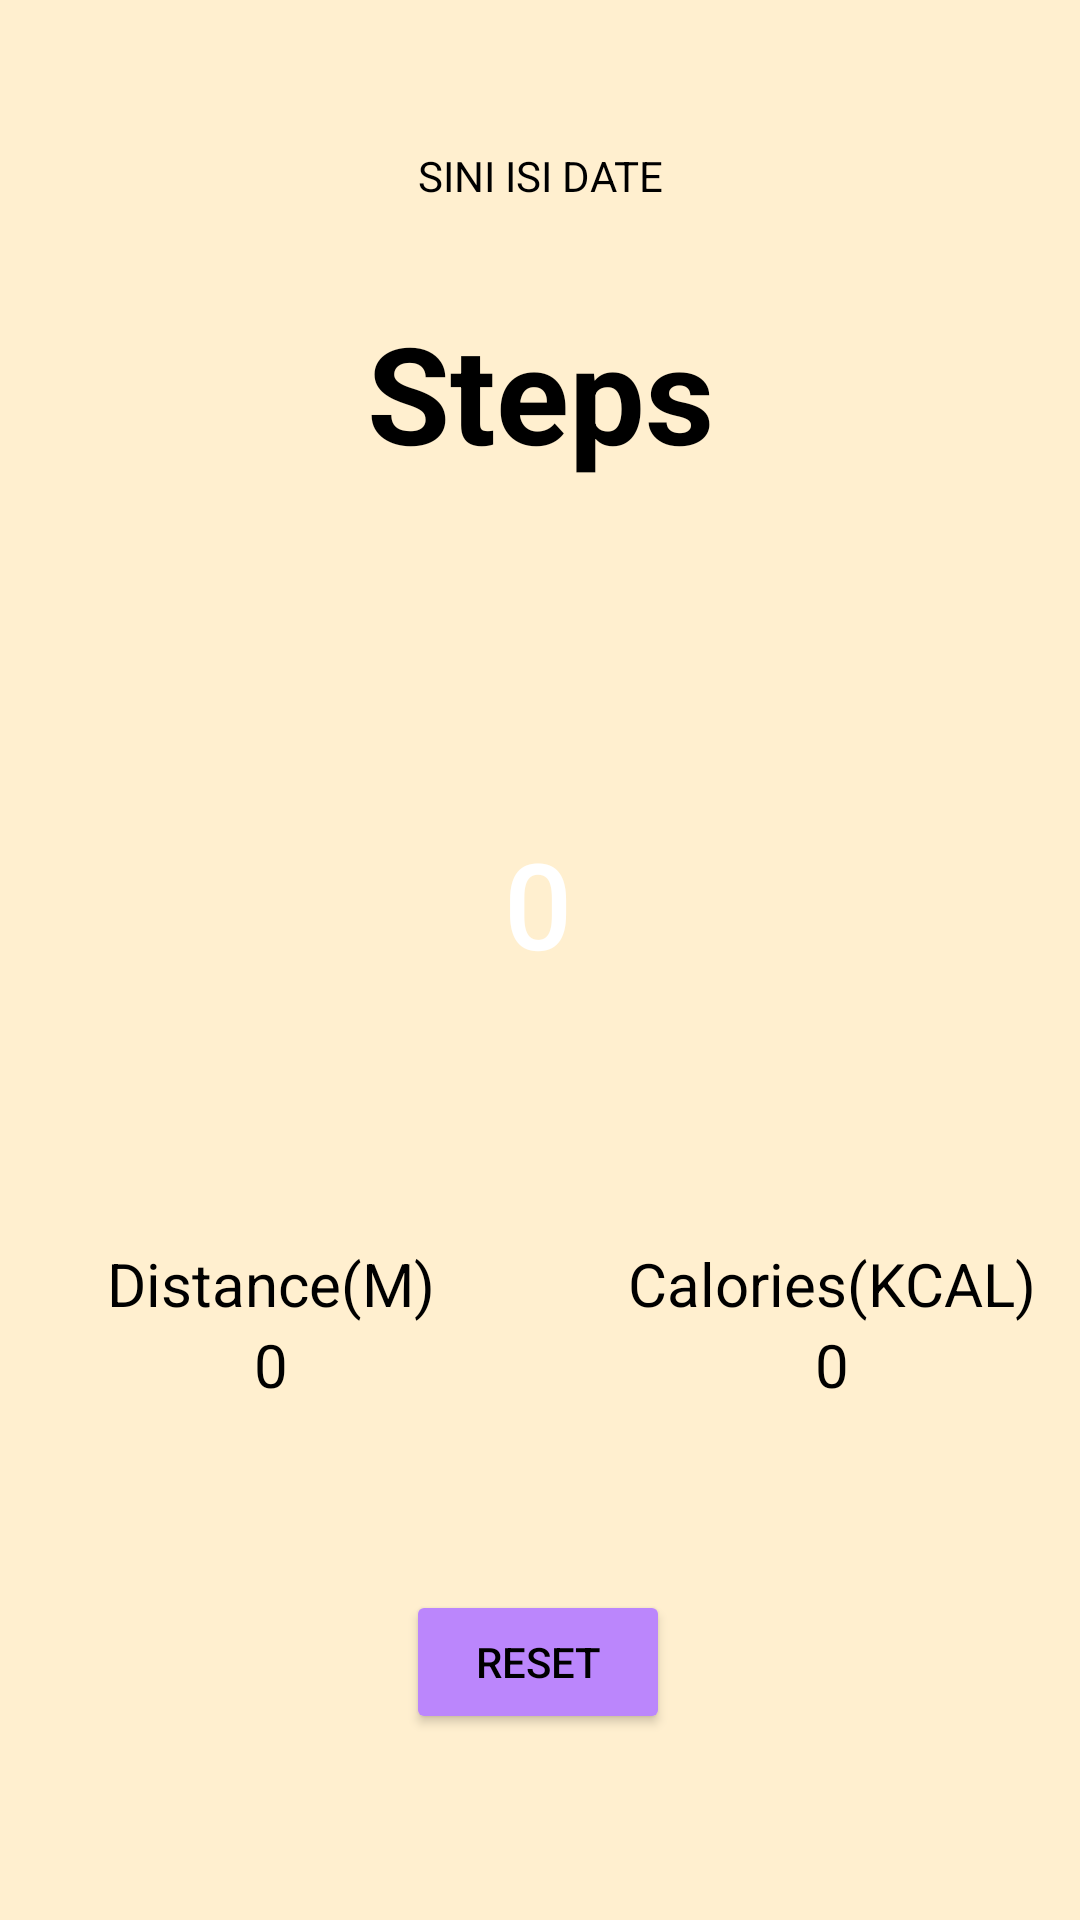

Write the Android layout XML for this screen, with the resource values it uses.
<!-- AndroidManifest.xml: application theme Theme.StepUp -->
<!-- res/layout/activity_step_counter.xml -->
<?xml version="1.0" encoding="utf-8"?>
<androidx.constraintlayout.widget.ConstraintLayout xmlns:android="http://schemas.android.com/apk/res/android"
    xmlns:app="http://schemas.android.com/apk/res-auto"
    xmlns:tools="http://schemas.android.com/tools"
    android:layout_width="match_parent"
    android:layout_height="match_parent"
    android:background="@color/light_oren"
    tools:context=".StepCounter">
    

    
    <TextView
        android:id="@+id/steps"
        android:layout_width="wrap_content"
        android:layout_height="wrap_content"
        android:layout_marginStart="8dp"
        android:layout_marginEnd="8dp"
        android:layout_marginBottom="52dp"
        android:text="Steps"
        android:textColor="@color/black"
        android:textSize="45sp"
        android:textStyle="bold"
        app:layout_constraintBottom_toTopOf="@+id/tv_stepsTaken"
        app:layout_constraintEnd_toEndOf="parent"
        app:layout_constraintStart_toStartOf="parent" />

    <Button
        android:id="@+id/tv_stepsTaken"
        android:layout_width="183dp"
        android:layout_height="177dp"
        android:background="@drawable/circle"
        android:textColor="@color/white"
        android:text="0"
        android:textSize="40sp"
        app:layout_constraintBottom_toBottomOf="parent"
        app:layout_constraintEnd_toEndOf="parent"
        app:layout_constraintHorizontal_bias="0.497"
        app:layout_constraintStart_toStartOf="parent"
        app:layout_constraintTop_toTopOf="parent"
        app:layout_constraintVertical_bias="0.459" />


    <Button
        android:id="@+id/btnReset"
        android:layout_width="wrap_content"
        android:layout_height="wrap_content"
        android:backgroundTint="@color/purple_200"
        android:text="reset"
        android:textColor="@color/black"
        app:layout_constraintBottom_toBottomOf="parent"
        app:layout_constraintEnd_toEndOf="parent"
        app:layout_constraintHorizontal_bias="0.498"
        app:layout_constraintStart_toStartOf="parent"
        app:layout_constraintTop_toBottomOf="@+id/tv_stepsTaken"
        app:layout_constraintVertical_bias="0.694" />

    <LinearLayout
        android:layout_width="374dp"
        android:layout_height="91dp"
        android:orientation="horizontal"
        app:layout_constraintBottom_toTopOf="@+id/btnReset"
        app:layout_constraintEnd_toEndOf="parent"
        app:layout_constraintStart_toStartOf="parent"
        app:layout_constraintTop_toBottomOf="@+id/tv_stepsTaken">

        <LinearLayout
            android:layout_width="194dp"
            android:layout_height="match_parent"
            android:orientation="vertical">

            <TextView
                android:id="@+id/textView7"
                android:layout_width="match_parent"
                android:layout_height="wrap_content"
                android:text="Distance(M)"
                android:textColor="@color/black"
                android:textSize="20sp"
                android:textAlignment="center"/>

            <TextView
                android:id="@+id/distanceNumView"
                android:layout_width="match_parent"
                android:layout_height="wrap_content"
                android:text="0"
                android:textSize="20sp"
                android:textColor="@color/black"
                android:textAlignment="center"/>
        </LinearLayout>

        <LinearLayout
            android:layout_width="match_parent"
            android:layout_height="match_parent"
            android:orientation="vertical">

            <TextView
                android:id="@+id/textView9"
                android:layout_width="match_parent"
                android:layout_height="wrap_content"
                android:text="Calories(KCAL)"
                android:textSize="20sp"
                android:textColor="@color/black"
                android:textAlignment="center"/>

            <TextView
                android:id="@+id/CalorieBurnView"
                android:layout_width="match_parent"
                android:layout_height="wrap_content"
                android:text="0"
                android:textColor="@color/black"
                android:textSize="20sp"
                android:textAlignment="center"/>
        </LinearLayout>
    </LinearLayout>

    <TextView
        android:id="@+id/date"
        android:layout_width="wrap_content"
        android:layout_height="wrap_content"
        android:layout_marginTop="16dp"
        android:ems="10"
        android:inputType="date"
        android:text="SINI ISI DATE"
        android:textAlignment="center"
        android:textColor="@color/black"
        app:layout_constraintBottom_toTopOf="@+id/steps"
        app:layout_constraintEnd_toEndOf="parent"
        app:layout_constraintStart_toStartOf="parent"
        app:layout_constraintTop_toTopOf="parent" />

</androidx.constraintlayout.widget.ConstraintLayout>
<!-- resources referenced by this layout -->
<resources>
  <color name="black">#FF000000</color>
  <color name="light_oren">#FFEFCF</color>
  <color name="purple_200">#FFBB86FC</color>
  <color name="white">#FFFFFFFF</color>
  <style name="Theme.StepUp" parent="Theme.MaterialComponents.DayNight.NoActionBar">
          
          <item name="colorPrimary">@color/blue</item>
          <item name="colorPrimaryVariant">@color/blue</item>
          <item name="colorOnPrimary">@color/blue</item>
          
          <item name="colorSecondary">@color/blue</item>
          <item name="colorSecondaryVariant">@color/blue</item>
          <item name="colorOnSecondary">@color/black</item>
          
          <item name="android:statusBarColor" tools:targetApi="l">?attr/colorPrimaryVariant</item>
          
      </style>
  <color name="blue">#046582</color>
</resources>
